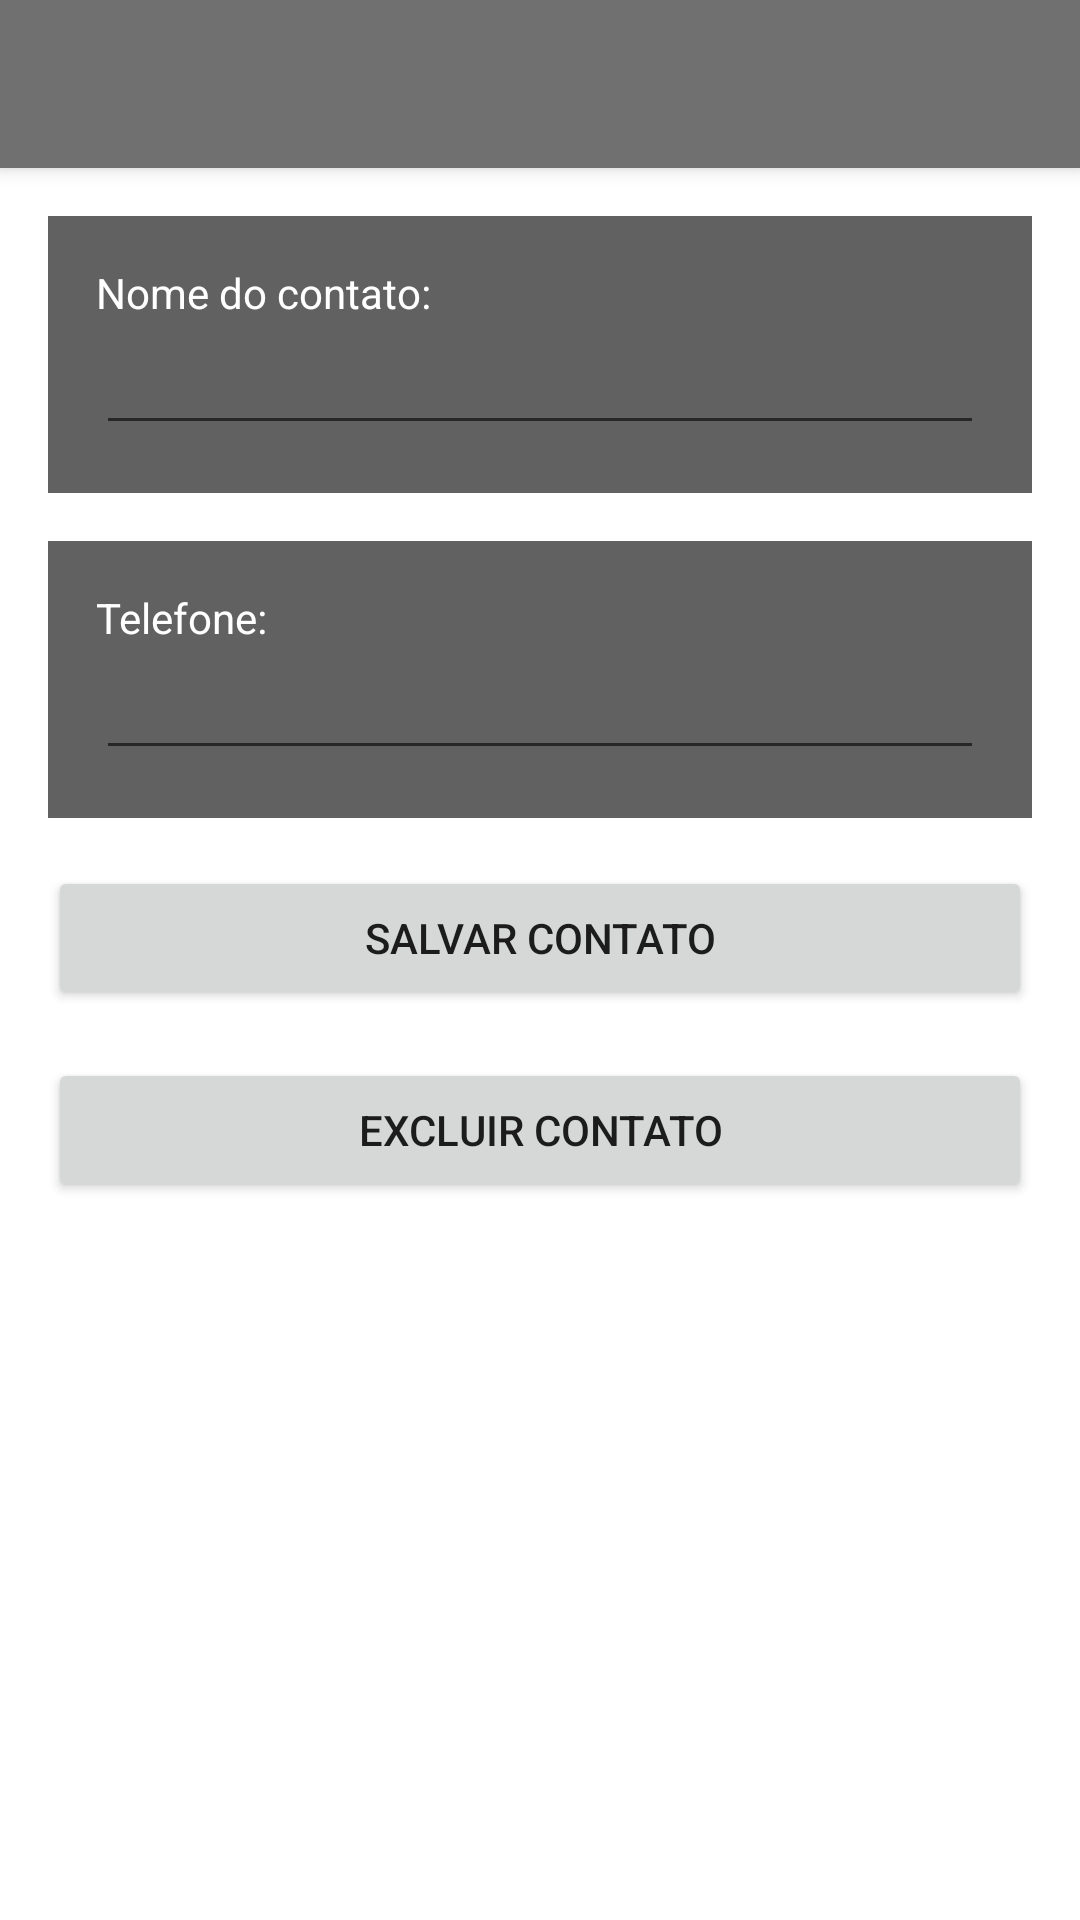

Produce the Android XML layout that renders to this screen, including the resource entries it uses.
<!-- AndroidManifest.xml: application theme Theme.ListaDeContatos -->
<!-- res/layout/activity_contato.xml -->
<?xml version="1.0" encoding="utf-8"?>
<FrameLayout
    xmlns:android="http://schemas.android.com/apk/res/android"
    xmlns:app="http://schemas.android.com/apk/res-auto"
    xmlns:tools="http://schemas.android.com/tools"
    android:layout_width="match_parent"
    android:layout_height="match_parent">
    <LinearLayout
        android:layout_width="match_parent"
        android:layout_height="match_parent"
        android:orientation="vertical">
        <androidx.appcompat.widget.Toolbar
            android:id="@+id/toolBar"
            app:titleTextColor="#FFFFFF"
            android:background="#707070"
            android:elevation="4dp"
            android:layout_width="match_parent"
            android:layout_height="wrap_content" />

        <LinearLayout
            android:layout_width="match_parent"
            android:layout_height="match_parent"
            android:padding="16dp"
            android:orientation="vertical">
            <LinearLayout
                android:layout_width="match_parent"
                android:layout_height="wrap_content"
                android:padding="16dp"
                android:background="#616161"
                android:orientation="vertical">
                <TextView
                    android:textColor="#FFFFFF"
                    android:layout_width="wrap_content"
                    android:layout_height="wrap_content"
                    android:text="@string/nome_do_contato"/>

                <EditText
                    android:id="@+id/etNome"
                    android:layout_width="match_parent"
                    android:layout_height="wrap_content" />

            </LinearLayout>

            <LinearLayout
                android:layout_width="match_parent"
                android:layout_height="wrap_content"
                android:padding="16dp"
                android:layout_marginTop="16dp"
                android:background="#616161"
                android:orientation="vertical">
                <TextView
                    android:textColor="#FFFFFF"
                    android:layout_width="wrap_content"
                    android:layout_height="wrap_content"
                    android:text="@string/telefone"/>

                <EditText
                    android:id="@+id/etTelefone"
                    android:layout_width="match_parent"
                    android:layout_height="wrap_content"
                    android:inputType="number"
                    />

            </LinearLayout>

            <Button
                android:id="@+id/btnSalvarContato"
                android:text="Salvar contato"
                android:layout_marginTop="16dp"
                android:layout_width="match_parent"
                android:layout_height="wrap_content" />

            <Button
                android:id="@+id/btnExcluirContato"
                android:onClick="onClickExcluirContato"
                android:text="Excluir contato"
                android:layout_marginTop="16dp"
                android:layout_width="match_parent"
                android:layout_height="wrap_content" />
        </LinearLayout>

    </LinearLayout>
    <ProgressBar
        android:layout_width="wrap_content"
        android:layout_height="wrap_content"
        android:visibility="gone"
        android:id="@+id/progress"
        android:layout_gravity="center" />
</FrameLayout>
<!-- resources referenced by this layout -->
<resources>
  <string name="nome_do_contato">Nome do contato:</string>
  <string name="telefone">Telefone:</string>
  <style name="Theme.ListaDeContatos" parent="Theme.MaterialComponents.DayNight.NoActionBar">
          
          <item name="colorPrimary">#3346AE</item>
          <item name="colorPrimaryVariant">#3346AE</item>
          <item name="colorOnPrimary">@color/white</item>
          
          <item name="colorSecondary">@color/teal_200</item>
          <item name="colorSecondaryVariant">@color/teal_700</item>
          <item name="colorOnSecondary">@color/black</item>
          
          <item name="android:statusBarColor" tools:targetApi="l">?attr/colorPrimaryVariant</item>
          
      </style>
  <color name="white">#FFFFFFFF</color>
  <color name="teal_200">#FF03DAC5</color>
  <color name="teal_700">#FF018786</color>
  <color name="black">#FF000000</color>
</resources>
